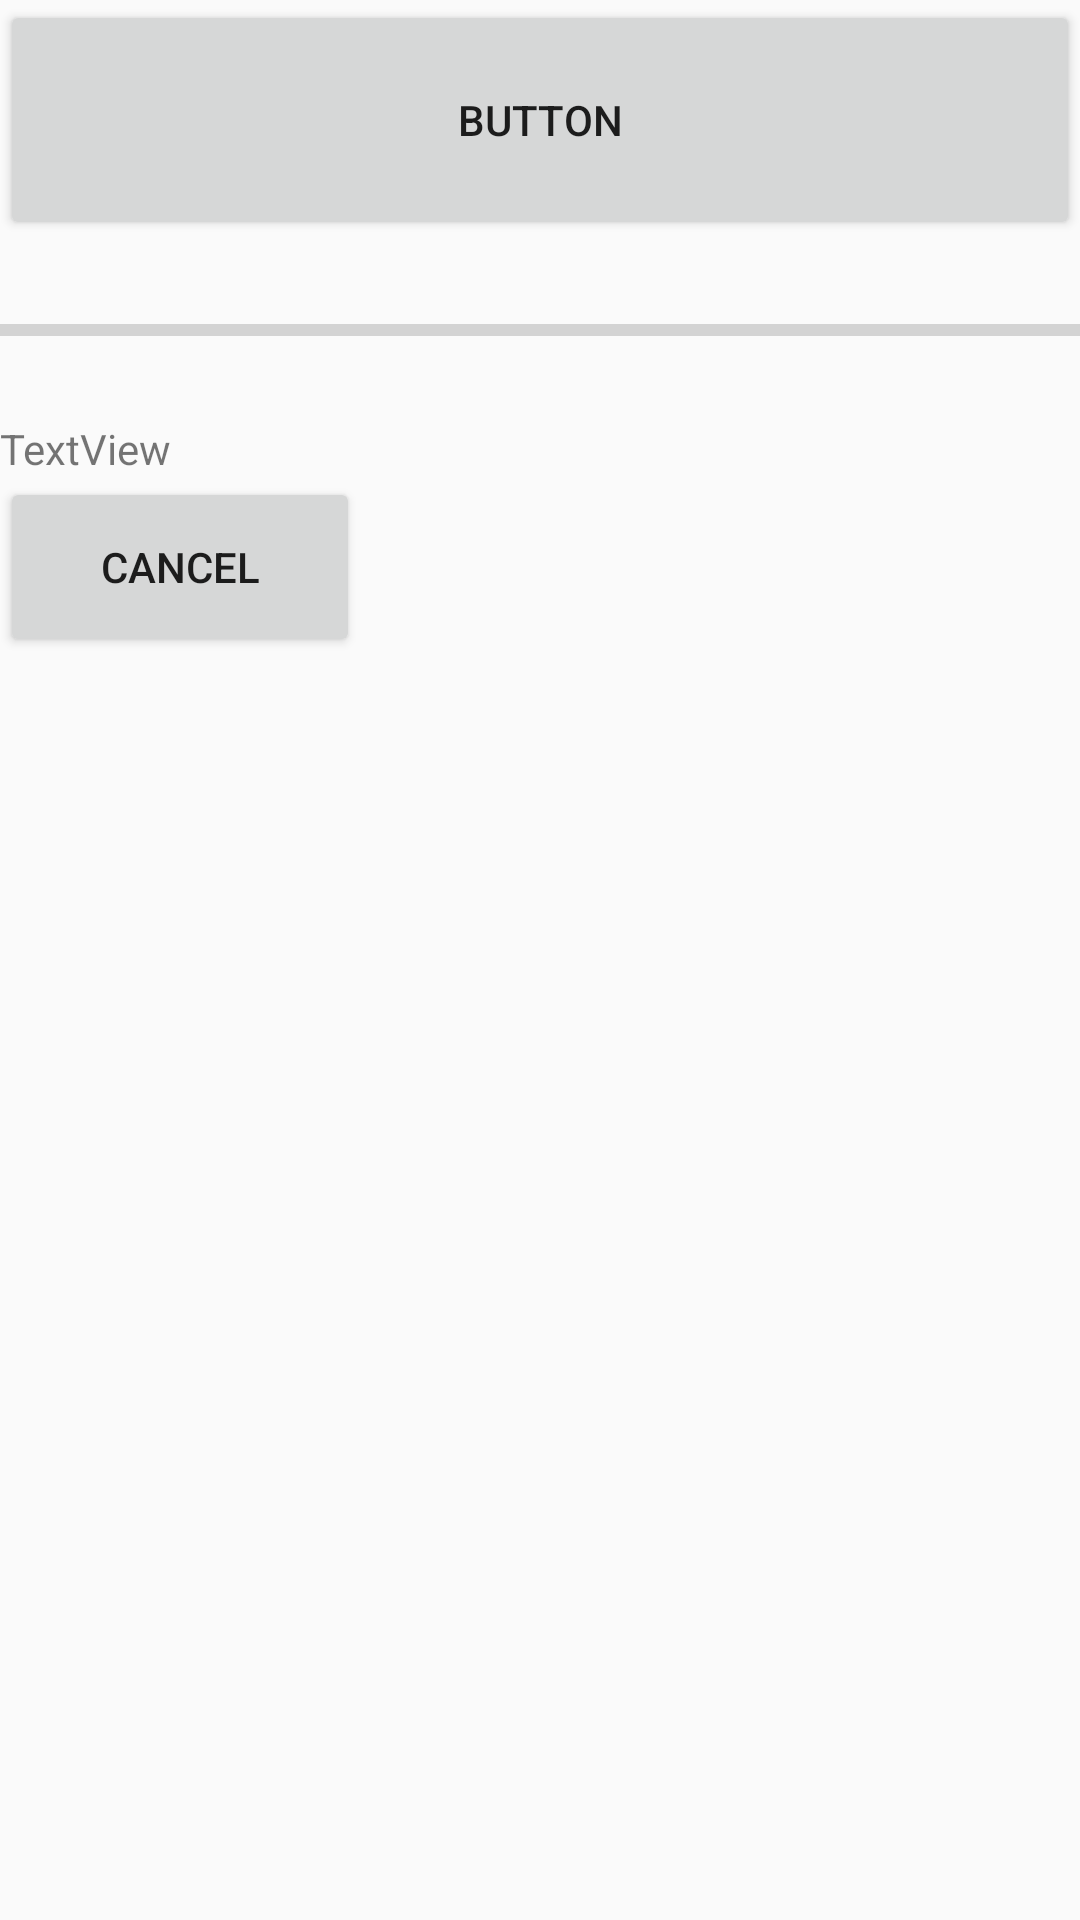

Android layout source for this screen:
<!-- AndroidManifest.xml: application theme AppTheme -->
<!-- res/layout/activity_async_task.xml -->
<?xml version="1.0" encoding="utf-8"?>
<LinearLayout xmlns:android="http://schemas.android.com/apk/res/android"
    xmlns:app="http://schemas.android.com/apk/res-auto"
    xmlns:tools="http://schemas.android.com/tools"
    android:layout_width="match_parent"
    android:layout_height="match_parent"
    android:orientation="vertical"
    tools:context=".AsyncTask.AsyncTaskActivity">

    <Button
        android:id="@+id/async_button2"
        android:layout_width="match_parent"
        android:layout_height="80dp"
        android:text="Button" />

    <ProgressBar
        android:id="@+id/async_progressBar"
        style="?android:attr/progressBarStyleHorizontal"
        android:layout_width="match_parent"
        android:layout_height="60dp"
        android:max="100"
         />

    <TextView
        android:id="@+id/async_textView"
        android:layout_width="match_parent"
        android:layout_height="wrap_content"
        android:text="TextView" />

    <Button
        android:id="@+id/async_cancel"
        android:layout_width="120dp"
        android:layout_height="60dp"
        android:text="cancel"/>
</LinearLayout>
<!-- resources referenced by this layout -->
<resources>
  <style name="AppTheme" parent="Theme.AppCompat.Light.DarkActionBar">
          
          <item name="colorPrimary">@color/colorPrimary</item>
          <item name="colorPrimaryDark">@color/colorPrimaryDark</item>
          <item name="colorAccent">@color/colorAccent</item>
      </style>
  <!-- not gathered from this repository: default colours our renderer supplied (Android Studio template values) -->
  <color name="colorPrimary">#FF6200EE</color>
  <color name="colorPrimaryDark">#FF3700B3</color>
  <color name="colorAccent">#FF03DAC5</color>
</resources>
